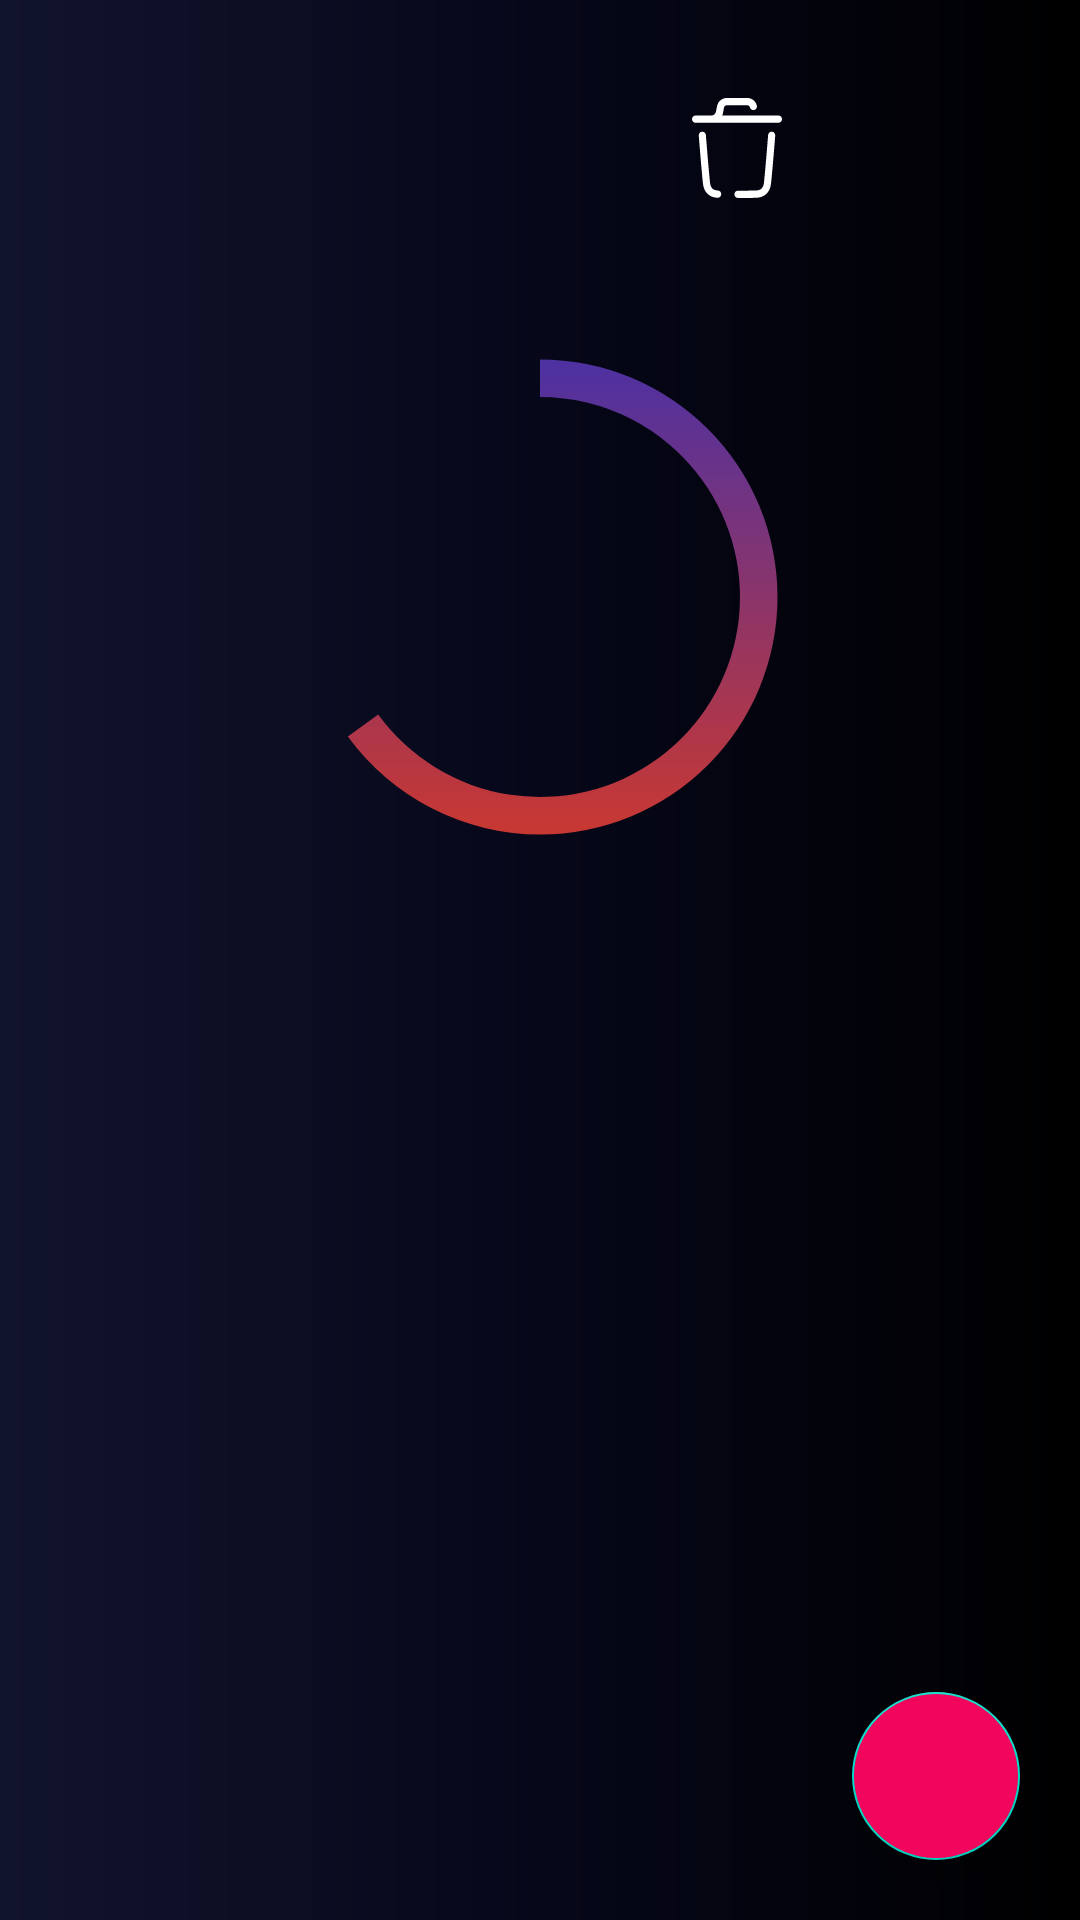

Write the Android layout XML for this screen, with the resource values it uses.
<!-- AndroidManifest.xml: application theme Theme.MyToDo -->
<!-- res/layout/fragment_tasks.xml -->
<?xml version="1.0" encoding="utf-8"?>
<androidx.coordinatorlayout.widget.CoordinatorLayout android:layout_width="match_parent"
    android:layout_height="match_parent"
    xmlns:tools="http://schemas.android.com/tools"
    android:background="@drawable/background_gradiant"
    xmlns:app="http://schemas.android.com/apk/res-auto"
    xmlns:android="http://schemas.android.com/apk/res/android">

    <androidx.constraintlayout.widget.ConstraintLayout
        android:layout_width="match_parent"
        android:layout_height="match_parent"
        android:background="@drawable/background_gradiant">

        <LinearLayout
            android:id="@+id/folderContainer"
            android:layout_width="match_parent"
            android:layout_height="wrap_content"
            android:weightSum="3"
            android:layout_margin="16dp"
            app:layout_constraintStart_toStartOf="parent"
            app:layout_constraintTop_toTopOf="parent" >

            <TextView
                android:id="@+id/folderName"
                android:layout_width="wrap_content"
                android:layout_height="wrap_content"
                android:layout_margin="16dp"
                android:layout_weight="1.5"
                android:fontFamily="@font/arima_madurai_bold"
                android:textColor="@color/white"
                android:textSize="26sp"
                tools:text="Happy Morning Challenge" />

            <ImageButton
                android:id="@+id/deleteButton"
                android:layout_width="50dp"
                android:layout_height="50dp"
                android:layout_weight="1.5"
                android:layout_marginEnd="16dp"
                android:layout_gravity="center"
                android:src="@drawable/ic_delete"
                android:backgroundTint="@android:color/transparent" />

        </LinearLayout>

        <ProgressBar
            android:id="@+id/progress"
            android:layout_width="200dp"
            android:layout_height="200dp"
            android:indeterminateOnly="false"
            android:progressDrawable="@drawable/circle"
            android:progress="65"
            android:layout_marginTop="16dp"
            app:layout_constraintStart_toStartOf="parent"
            app:layout_constraintTop_toBottomOf="@+id/folderContainer"
            app:layout_constraintEnd_toEndOf="parent"
            app:layout_constraintBottom_toTopOf="@+id/recyclerView"/>

        <TextView
            android:id="@+id/progressPercentage"
            android:layout_width="wrap_content"
            android:layout_height="wrap_content"
            android:textAppearance="@style/TextAppearance.AppCompat.Large"
            tools:text="65%"
            android:textStyle="bold"
            android:textSize="28sp"
            android:textColor="@color/white"
            app:layout_constraintBottom_toBottomOf="@+id/progress"
            app:layout_constraintEnd_toEndOf="@+id/progress"
            app:layout_constraintStart_toStartOf="@+id/progress"
            app:layout_constraintTop_toTopOf="@+id/progress"/>

        <androidx.recyclerview.widget.RecyclerView
            android:id="@+id/recyclerView"
            android:layout_width="match_parent"
            android:layout_height="wrap_content"
            android:layout_marginTop="16dp"
            app:layout_constraintStart_toStartOf="parent"
            app:layout_constraintEnd_toEndOf="parent"
            app:layout_constraintTop_toBottomOf="@+id/progress"
            tools:listitem="@layout/item_tasks"/>

    </androidx.constraintlayout.widget.ConstraintLayout>

    <com.google.android.material.floatingactionbutton.FloatingActionButton
        android:id="@+id/fabAddTodo"
        android:layout_width="wrap_content"
        android:layout_height="wrap_content"
        android:layout_marginBottom="20dp"
        android:layout_marginEnd="20dp"
        android:layout_gravity="end|bottom"
        android:src="@drawable/ic_add"
        app:tint="@color/white"
        android:backgroundTint="@color/colorPrimary"
        android:backgroundTintMode="src_atop"
        android:tooltipText="@string/add_todo"
        app:layout_constraintBottom_toBottomOf="parent"
        app:layout_constraintEnd_toEndOf="parent" />


</androidx.coordinatorlayout.widget.CoordinatorLayout>
<!-- res/layout/item_tasks.xml (included above) -->
<?xml version="1.0" encoding="utf-8"?>
<LinearLayout xmlns:android="http://schemas.android.com/apk/res/android"
    xmlns:app="http://schemas.android.com/apk/res-auto"
    xmlns:tools="http://schemas.android.com/tools"
    android:layout_width="match_parent"
    android:layout_height="wrap_content"
    android:layout_margin="16dp">

    <androidx.appcompat.widget.AppCompatCheckBox
        android:id="@+id/completedCheckbox"
        android:layout_width="30dp"
        android:layout_height="30dp"
        android:layout_gravity="center"
        android:layout_margin="16dp"
        android:layout_marginEnd="0dp"
        android:checked="false"
        android:background="@drawable/checkbox_selector"
        android:button="@android:color/white"/>

    <androidx.cardview.widget.CardView
        android:layout_width="match_parent"
        android:layout_height="wrap_content"
        android:elevation="2dp"
        app:cardCornerRadius="22dp">

        <LinearLayout
            android:layout_width="match_parent"
            android:layout_height="wrap_content"
            android:background="@color/background_color"
            android:gravity="center"
            android:padding="22dp">

            <ImageView
                android:layout_width="wrap_content"
                android:layout_height="wrap_content"
                android:layout_marginEnd="16dp"
                android:src="@drawable/dot" />

            <TextView
                android:id="@+id/taskName"
                android:layout_width="match_parent"
                android:layout_height="wrap_content"
                android:fontFamily="@font/arima_madurai_medium"
                android:textColor="@color/white"
                android:textSize="22sp"
                tools:text="Compete today asap" />

        </LinearLayout>

    </androidx.cardview.widget.CardView>
</LinearLayout>
<!-- resources referenced by this layout -->
<resources>
  <color name="background_color">#131313</color>
  <color name="colorPrimary">#F2055C</color>
  <color name="white">#ffffff</color>
  <!-- drawable background_gradiant (drawable) -->
  <?xml version="1.0" encoding="utf-8"?>
  <shape xmlns:android="http://schemas.android.com/apk/res/android"
      android:shape="rectangle">
  
      <gradient android:startColor="#11142d"
          android:centerColor="#060719"
          android:endColor="#000000" />
  
  </shape>
  <!-- drawable circle (drawable) -->
  <?xml version="1.0" encoding="utf-8"?>
  <layer-list xmlns:android="http://schemas.android.com/apk/res/android">
      <item>
          <shape
              android:shape="ring"
              android:thicknessRatio="16"
              android:useLevel="false">
              <solid android:color="@android:color/transparent" />
          </shape>
      </item>
  
      <item>
          <rotate android:fromDegrees="270"
              android:toDegrees="270">
              <shape
                  android:shape="ring"
                  android:thicknessRatio="16"
                  android:useLevel="true">
                  <gradient
                      android:endColor="#3d30b1"
                      android:startColor="@color/dot_color" />
              </shape>
          </rotate>
      </item>
  </layer-list>
  <!-- drawable dot (drawable) -->
  <vector xmlns:android="http://schemas.android.com/apk/res/android"
      android:width="10dp"
      android:height="10dp"
      android:viewportWidth="24.0"
      android:viewportHeight="24.0">
      <path
          android:fillColor="@color/dot_color"
          android:pathData="M12,12m-10,0a10,10 0,1 1,20 0a10,10 0,1 1,-20 0"/>
  </vector>
  <string name="add_todo">Add Todo</string>
  <style name="Theme.MyToDo" parent="Theme.MaterialComponents.DayNight.NoActionBar">
          
          <item name="colorPrimary">#060719</item>
          <item name="colorPrimaryVariant">#060719</item>
          <item name="colorOnPrimary">@color/white</item>
          
          <item name="colorSecondaryVariant">@color/teal_700</item>
          <item name="colorOnSecondary">@color/black</item>
          
          <item name="android:statusBarColor" tools:targetApi="l">?attr/colorPrimaryVariant</item>
          
      </style>
  <color name="dot_color">#D93923</color>
  <color name="teal_700">#FF018786</color>
  <color name="black">#000000</color>
</resources>
